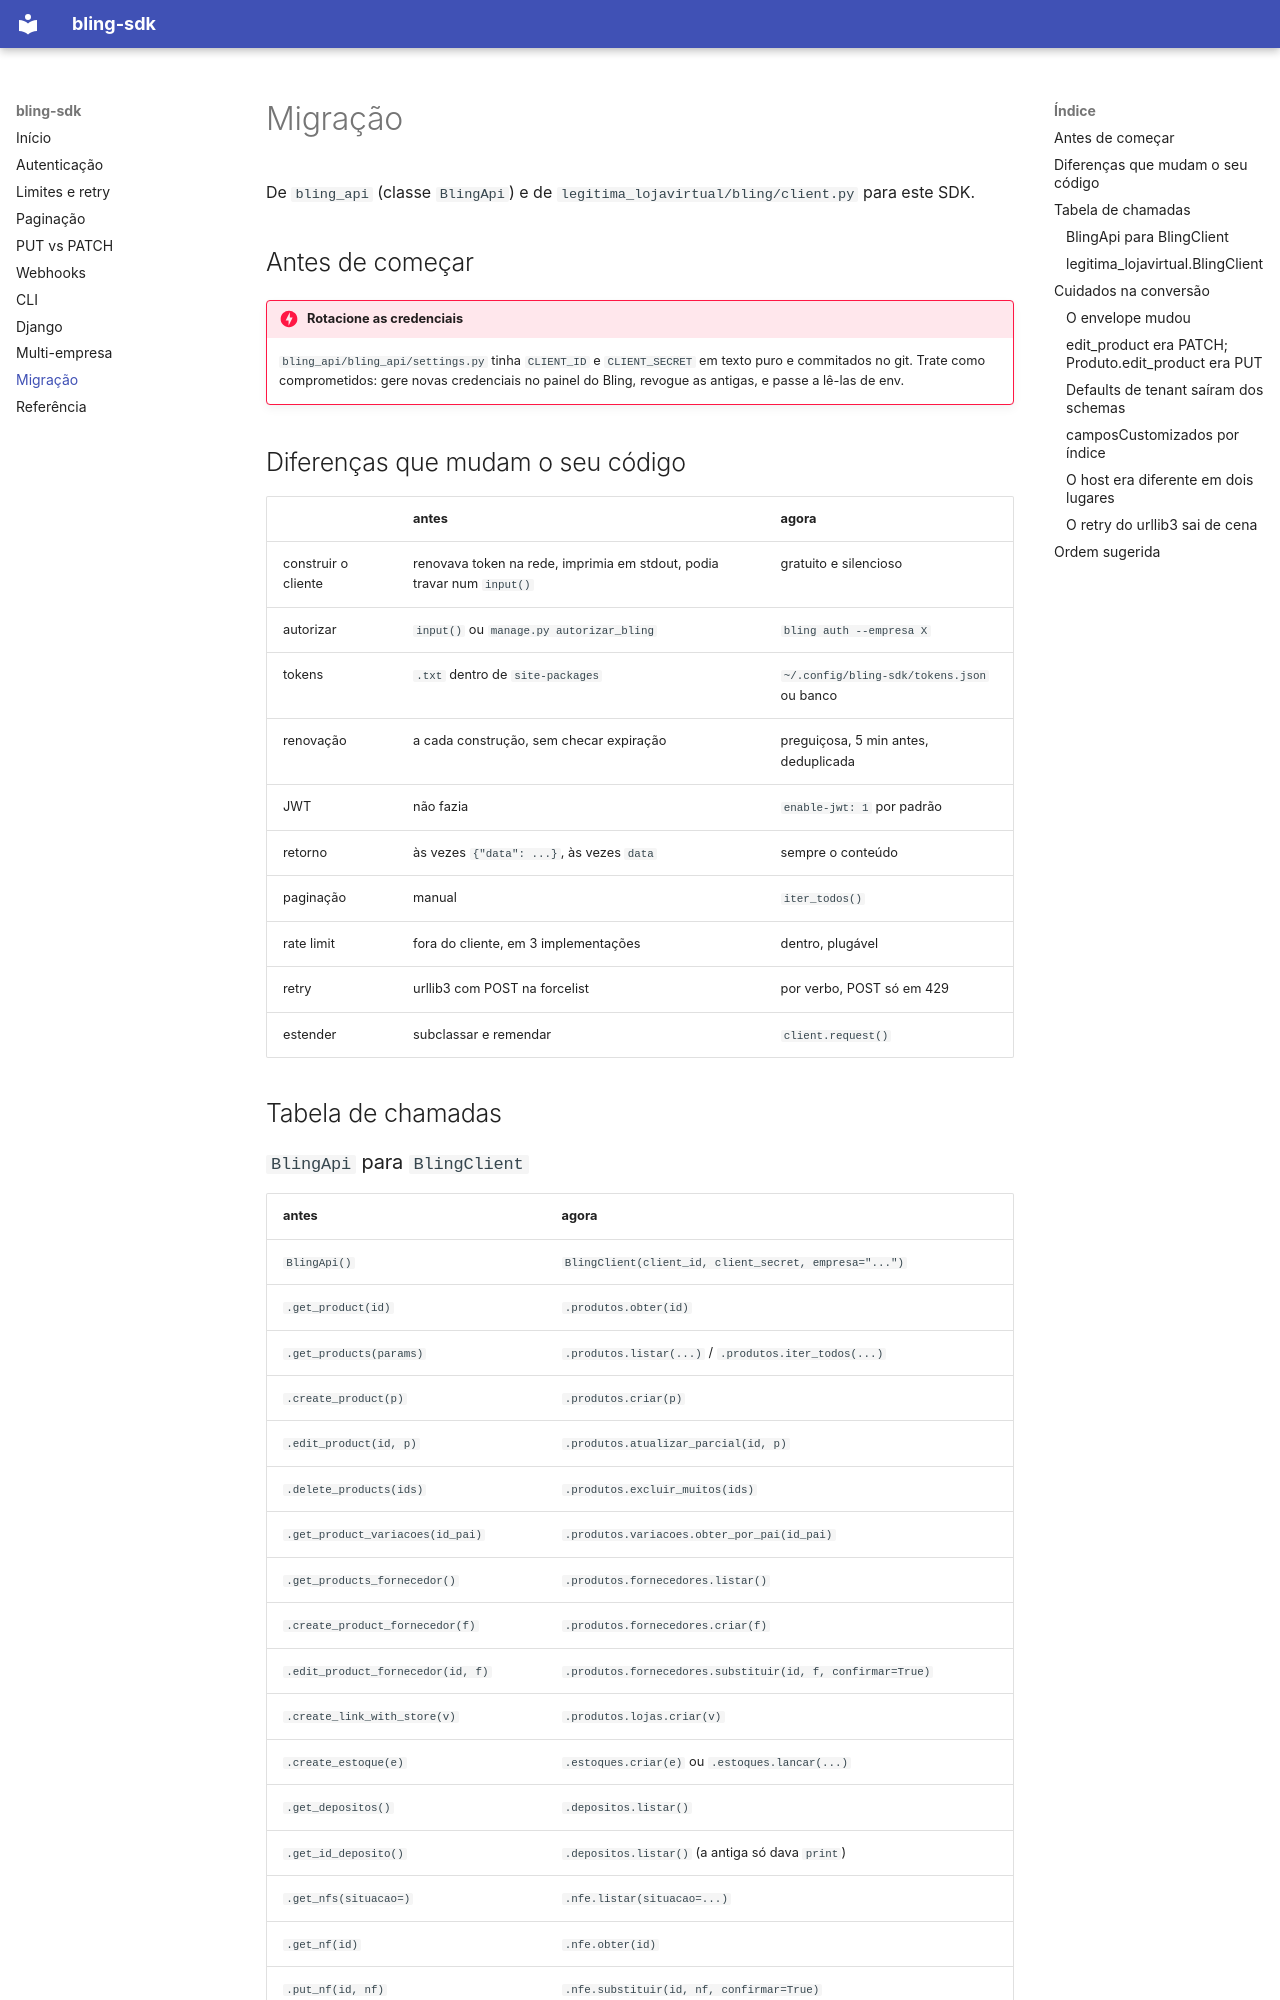

repository: GabMalta/bling-sdk · page: migracao/index.html · generator: mkdocs

# Migração

De `bling_api` (classe `BlingApi`) e de `legitima_lojavirtual/bling/client.py` para este SDK.

## Antes de começar

!!! danger "Rotacione as credenciais"
    `bling_api/bling_api/settings.py` tinha `CLIENT_ID` e `CLIENT_SECRET` em texto puro e
    commitados no git. Trate como comprometidos: gere novas credenciais no painel do Bling,
    revogue as antigas, e passe a lê-las de env.

## Diferenças que mudam o seu código

| | antes | agora |
|---|---|---|
| construir o cliente | renovava token na rede, imprimia em stdout, podia travar num `input()` | gratuito e silencioso |
| autorizar | `input()` ou `manage.py autorizar_bling` | `bling auth --empresa X` |
| tokens | `.txt` dentro de `site-packages` | `~/.config/bling-sdk/tokens.json` ou banco |
| renovação | a cada construção, sem checar expiração | preguiçosa, 5 min antes, deduplicada |
| JWT | não fazia | `enable-jwt: 1` por padrão |
| retorno | às vezes `{"data": ...}`, às vezes `data` | sempre o conteúdo |
| paginação | manual | `iter_todos()` |
| rate limit | fora do cliente, em 3 implementações | dentro, plugável |
| retry | urllib3 com POST na forcelist | por verbo, POST só em 429 |
| estender | subclassar e remendar | `client.request()` |

## Tabela de chamadas
